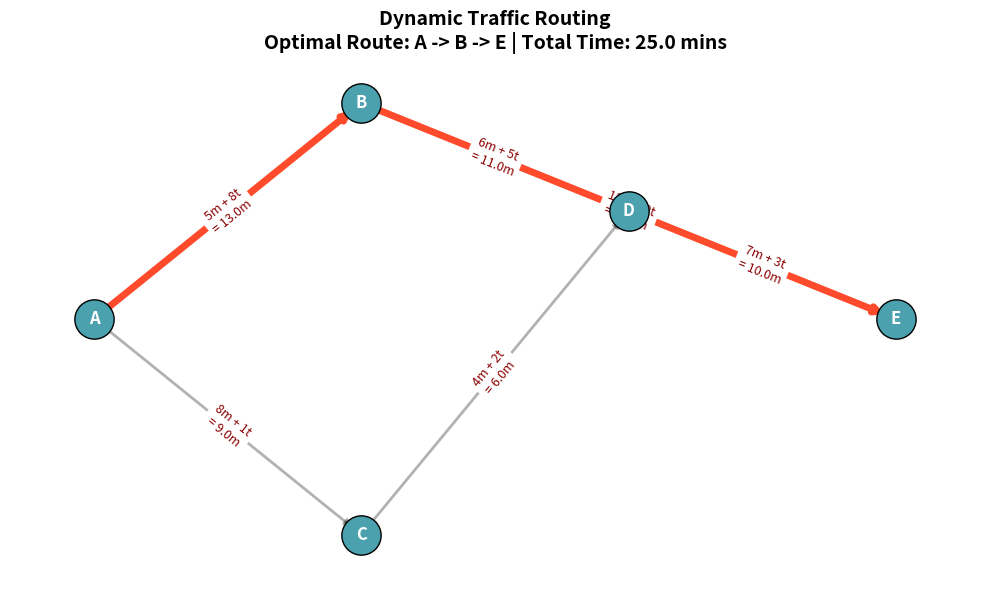

Write the Python code that produced this figure.
import networkx as nx
import matplotlib.pyplot as plt

def simulate_traffic_routing():
    # 1. Initialize a Directed Graph
    G = nx.DiGraph()

    # 2. Define the city grid (Edges)
    # Format: (Start, End, {'base_time': mins, 'traffic_level': 0-10})
    road_network = [
        ('A', 'B', {'base': 5, 'traffic': 8}),  # Heavy traffic
        ('A', 'C', {'base': 8, 'traffic': 1}),  # Clear road
        ('B', 'D', {'base': 6, 'traffic': 5}),  # Moderate traffic
        ('C', 'D', {'base': 4, 'traffic': 2}),  # Clear road
        ('B', 'E', {'base': 12, 'traffic': 0}), # Long but clear
        ('D', 'E', {'base': 7, 'traffic': 3})   # Moderate traffic
    ]
    G.add_edges_from(road_network)

    # 3. Calculate Dynamic Weights for Dijkstra
    alpha = 1.0  # Traffic multiplier (how much traffic affects base time)
    for u, v, data in G.edges(data=True):
        # dynamic_weight = base_time + (alpha * traffic_level)
        data['weight'] = data['base'] + (alpha * data['traffic'])

    # 4. Run Dijkstra's Algorithm
    start_node = 'A'
    end_node = 'E'
    
    # NetworkX uses Dijkstra under the hood when a 'weight' attribute is specified
    optimal_path = nx.shortest_path(G, source=start_node, target=end_node, weight='weight')
    path_edges = list(zip(optimal_path, optimal_path[1:]))

    # Calculate total time for the title readout
    total_time = nx.shortest_path_length(G, source=start_node, target=end_node, weight='weight')

    # 5. Build the Visual GUI (Matplotlib)
    # Manually position nodes to look like a city map
    pos = {
        'A': (0, 1),
        'B': (1, 2),
        'C': (1, 0),
        'D': (2, 1.5),
        'E': (3, 1)
    }

    plt.figure(figsize=(10, 6))
    plt.title(f"Dynamic Traffic Routing\nOptimal Route: {' -> '.join(optimal_path)} | Total Time: {total_time} mins", 
              fontsize=14, fontweight='bold')

    # Draw standard nodes
    nx.draw_networkx_nodes(G, pos, node_size=800, node_color='#4CA1AF', edgecolors='black')
    
    # Draw standard edges (gray, semi-transparent)
    nx.draw_networkx_edges(G, pos, edgelist=G.edges(), width=2, alpha=0.3, edge_color='black', arrows=True)
    
    # Draw optimal path edges (thick, highlighted)
    nx.draw_networkx_edges(G, pos, edgelist=path_edges, width=5, edge_color='#FF4B2B', arrows=True)

    # Add Node Labels
    nx.draw_networkx_labels(G, pos, font_size=12, font_family="sans-serif", font_weight='bold', font_color='white')

    # Add Edge Labels (showing the math: Base + Traffic = Total Weight)
    edge_labels = {
        (u, v): f"{d['base']}m + {d['traffic']}t\n= {d['weight']}m" 
        for u, v, d in G.edges(data=True)
    }
    nx.draw_networkx_edge_labels(G, pos, edge_labels=edge_labels, font_size=9, font_color='darkred')

    # Display the GUI
    plt.axis('off') # Hide axes for a cleaner map look
    plt.tight_layout()
    plt.show()

if __name__ == "__main__":
    simulate_traffic_routing()
    
